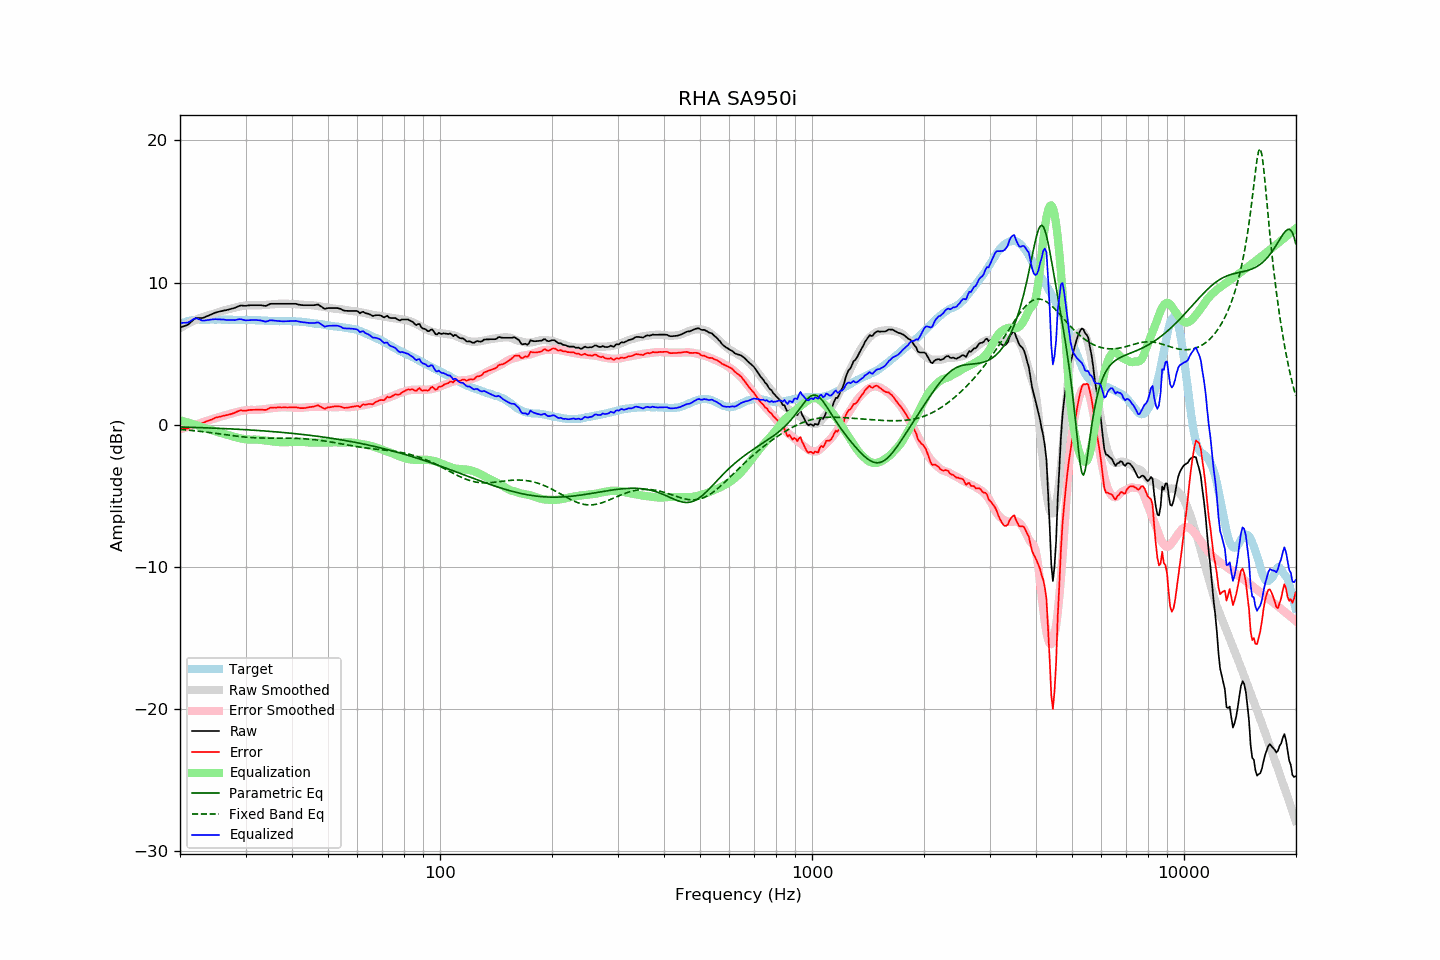

The data file committed next to this chart (first rows):
frequency, raw, error, smoothed, error_smoothed, equalization, parametric_eq, fixed_band_eq, equalized_raw, equalized_smoothed, target
20.00, 6.84, -0.24, 6.79, -0.32, 0.32, -0.16, -0.33, 7.15, 7.11, 7.08
20.20, 6.88, -0.25, 6.86, -0.28, 0.28, -0.16, -0.34, 7.16, 7.14, 7.13
20.40, 6.92, -0.26, 6.93, -0.25, 0.25, -0.16, -0.35, 7.17, 7.18, 7.18
20.61, 6.95, -0.25, 6.99, -0.22, 0.22, -0.17, -0.36, 7.17, 7.21, 7.21
20.81, 6.99, -0.27, 7.06, -0.19, 0.19, -0.17, -0.37, 7.17, 7.24, 7.26
21.02, 7.04, -0.26, 7.12, -0.15, 0.15, -0.17, -0.38, 7.19, 7.27, 7.30
21.23, 7.14, -0.18, 7.18, -0.12, 0.12, -0.18, -0.39, 7.25, 7.29, 7.32
21.44, 7.25, -0.09, 7.23, -0.08, 0.08, -0.18, -0.40, 7.33, 7.32, 7.33
21.66, 7.34, -0.01, 7.29, -0.05, 0.05, -0.18, -0.41, 7.39, 7.34, 7.35
21.87, 7.45, 0.08, 7.34, -0.02, 0.02, -0.19, -0.42, 7.46, 7.35, 7.36
22.09, 7.51, 0.12, 7.39, 0.02, -0.02, -0.19, -0.43, 7.49, 7.37, 7.38
22.31, 7.51, 0.11, 7.44, 0.06, -0.06, -0.19, -0.45, 7.45, 7.38, 7.39
22.54, 7.51, 0.11, 7.48, 0.10, -0.10, -0.20, -0.46, 7.41, 7.39, 7.39
22.76, 7.51, 0.11, 7.53, 0.14, -0.14, -0.20, -0.47, 7.37, 7.39, 7.39
22.99, 7.51, 0.13, 7.57, 0.18, -0.18, -0.21, -0.48, 7.33, 7.39, 7.38
23.22, 7.55, 0.17, 7.61, 0.22, -0.22, -0.21, -0.50, 7.33, 7.39, 7.38
23.45, 7.60, 0.22, 7.65, 0.25, -0.25, -0.21, -0.51, 7.35, 7.39, 7.38
23.69, 7.64, 0.26, 7.68, 0.28, -0.28, -0.22, -0.53, 7.36, 7.40, 7.39
23.92, 7.69, 0.30, 7.71, 0.31, -0.31, -0.22, -0.54, 7.37, 7.40, 7.39
24.16, 7.74, 0.34, 7.74, 0.34, -0.34, -0.23, -0.56, 7.39, 7.39, 7.40
24.40, 7.79, 0.38, 7.77, 0.38, -0.38, -0.23, -0.57, 7.41, 7.39, 7.41
24.65, 7.84, 0.44, 7.81, 0.42, -0.42, -0.24, -0.59, 7.42, 7.39, 7.39
24.89, 7.89, 0.49, 7.85, 0.46, -0.46, -0.24, -0.60, 7.43, 7.39, 7.39
25.14, 7.92, 0.52, 7.89, 0.50, -0.50, -0.25, -0.62, 7.42, 7.39, 7.39
25.39, 7.95, 0.54, 7.93, 0.53, -0.53, -0.25, -0.63, 7.41, 7.40, 7.40
25.65, 7.98, 0.57, 7.96, 0.57, -0.57, -0.26, -0.65, 7.41, 7.40, 7.40
25.91, 8.00, 0.61, 7.99, 0.60, -0.60, -0.26, -0.66, 7.40, 7.40, 7.39
26.16, 8.03, 0.64, 8.02, 0.63, -0.63, -0.27, -0.68, 7.40, 7.39, 7.39
26.43, 8.05, 0.66, 8.05, 0.66, -0.66, -0.27, -0.69, 7.38, 7.39, 7.39
26.69, 8.07, 0.68, 8.09, 0.70, -0.70, -0.28, -0.71, 7.37, 7.39, 7.39
26.96, 8.10, 0.70, 8.12, 0.73, -0.73, -0.28, -0.73, 7.36, 7.39, 7.39
27.23, 8.13, 0.73, 8.15, 0.76, -0.76, -0.29, -0.74, 7.36, 7.38, 7.39
27.50, 8.16, 0.76, 8.18, 0.79, -0.79, -0.29, -0.76, 7.36, 7.38, 7.39
27.77, 8.19, 0.81, 8.21, 0.82, -0.82, -0.30, -0.77, 7.36, 7.38, 7.38
28.05, 8.22, 0.84, 8.24, 0.86, -0.86, -0.30, -0.79, 7.36, 7.38, 7.38
28.33, 8.27, 0.90, 8.26, 0.89, -0.89, -0.31, -0.80, 7.38, 7.38, 7.37
28.62, 8.31, 0.95, 8.29, 0.92, -0.92, -0.32, -0.81, 7.40, 7.38, 7.37
28.90, 8.37, 0.99, 8.32, 0.94, -0.94, -0.32, -0.83, 7.42, 7.37, 7.37
29.19, 8.39, 1.02, 8.34, 0.97, -0.97, -0.33, -0.84, 7.42, 7.37, 7.36
29.48, 8.38, 1.00, 8.36, 0.99, -0.99, -0.34, -0.85, 7.39, 7.37, 7.38
29.78, 8.37, 1.00, 8.37, 1.01, -1.01, -0.34, -0.86, 7.36, 7.37, 7.37
30.08, 8.37, 0.99, 8.39, 1.02, -1.02, -0.35, -0.87, 7.34, 7.37, 7.38
30.38, 8.39, 1.02, 8.40, 1.04, -1.04, -0.36, -0.88, 7.35, 7.36, 7.36
30.68, 8.40, 1.03, 8.41, 1.04, -1.04, -0.36, -0.89, 7.35, 7.36, 7.36
30.99, 8.41, 1.05, 8.40, 1.04, -1.04, -0.37, -0.90, 7.36, 7.36, 7.36
31.30, 8.41, 1.05, 8.40, 1.04, -1.04, -0.38, -0.90, 7.36, 7.36, 7.36
31.61, 8.41, 1.05, 8.39, 1.04, -1.04, -0.38, -0.91, 7.37, 7.35, 7.35
31.93, 8.41, 1.05, 8.39, 1.04, -1.04, -0.39, -0.92, 7.36, 7.35, 7.35
32.24, 8.41, 1.07, 8.39, 1.05, -1.05, -0.40, -0.92, 7.36, 7.35, 7.34
32.57, 8.41, 1.06, 8.40, 1.05, -1.05, -0.41, -0.93, 7.35, 7.34, 7.35
32.89, 8.41, 1.06, 8.40, 1.07, -1.07, -0.41, -0.93, 7.34, 7.34, 7.34
33.22, 8.40, 1.07, 8.41, 1.08, -1.08, -0.42, -0.93, 7.32, 7.33, 7.33
33.55, 8.38, 1.05, 8.42, 1.09, -1.09, -0.43, -0.93, 7.28, 7.32, 7.33
33.89, 8.36, 1.04, 8.42, 1.10, -1.10, -0.44, -0.94, 7.25, 7.32, 7.31
34.23, 8.39, 1.06, 8.43, 1.12, -1.12, -0.45, -0.94, 7.27, 7.32, 7.32
34.57, 8.44, 1.13, 8.44, 1.13, -1.13, -0.46, -0.94, 7.30, 7.31, 7.31
34.92, 8.49, 1.19, 8.45, 1.15, -1.15, -0.46, -0.94, 7.35, 7.31, 7.30
35.27, 8.51, 1.21, 8.46, 1.16, -1.16, -0.47, -0.94, 7.34, 7.30, 7.30
35.62, 8.51, 1.21, 8.47, 1.18, -1.18, -0.48, -0.94, 7.33, 7.30, 7.30
35.97, 8.51, 1.21, 8.48, 1.19, -1.19, -0.49, -0.94, 7.32, 7.29, 7.29
... 635 more rows
